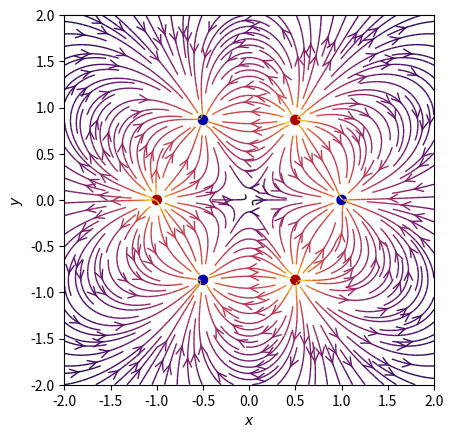

Write Python code to recreate this figure.
import numpy as np
import matplotlib.pyplot as plt
from matplotlib.patches import Circle


def E(q, r0, x, y):
    """Return the electric field vector E=(Ex,Ey) due to charge q at r0."""
    den = np.hypot(x - r0[0], y - r0[1]) ** 3
    return q * (x - r0[0]) / den, q * (y - r0[1]) / den


# Grid of x, y points.
nx, ny = 64, 64
x = np.linspace(-2, 2, nx)
y = np.linspace(-2, 2, ny)
X, Y = np.meshgrid(x, y)

# Create a multipole with nq charges of alternating sign, equally spaced
# on the unit circle.
nq = 6
charges = []
for i in range(nq):
    q = i % 2 * 2 - 1
    charges.append((q, (np.cos(2 * np.pi * i / nq), np.sin(2 * np.pi * i / nq))))

# Electric field vector, E=(Ex, Ey), as separate components.
Ex, Ey = np.zeros((ny, nx)), np.zeros((ny, nx))
for charge in charges:
    ex, ey = E(*charge, x=X, y=Y)
    Ex += ex
    Ey += ey

fig = plt.figure()
ax = fig.add_subplot(111)

# Plot the streamlines with an appropriate colormap and arrow style.
color = 2 * np.log(np.hypot(Ex, Ey))
ax.streamplot(
    x,
    y,
    Ex,
    Ey,
    color=color,
    linewidth=1,
    cmap=plt.cm.inferno,
    density=2,
    arrowstyle='->',
    arrowsize=1.5,
)

# Add filled circles for the charges themselves.
charge_colors = {True: '#aa0000', False: '#0000aa'}
for q, pos in charges:
    ax.add_artist(Circle(pos, 0.05, color=charge_colors[q > 0]))

ax.set_xlabel('$x$')
ax.set_ylabel('$y$')
ax.set_xlim(-2, 2)
ax.set_ylim(-2, 2)
ax.set_aspect('equal')
plt.savefig('poles_points.png')
plt.show()
